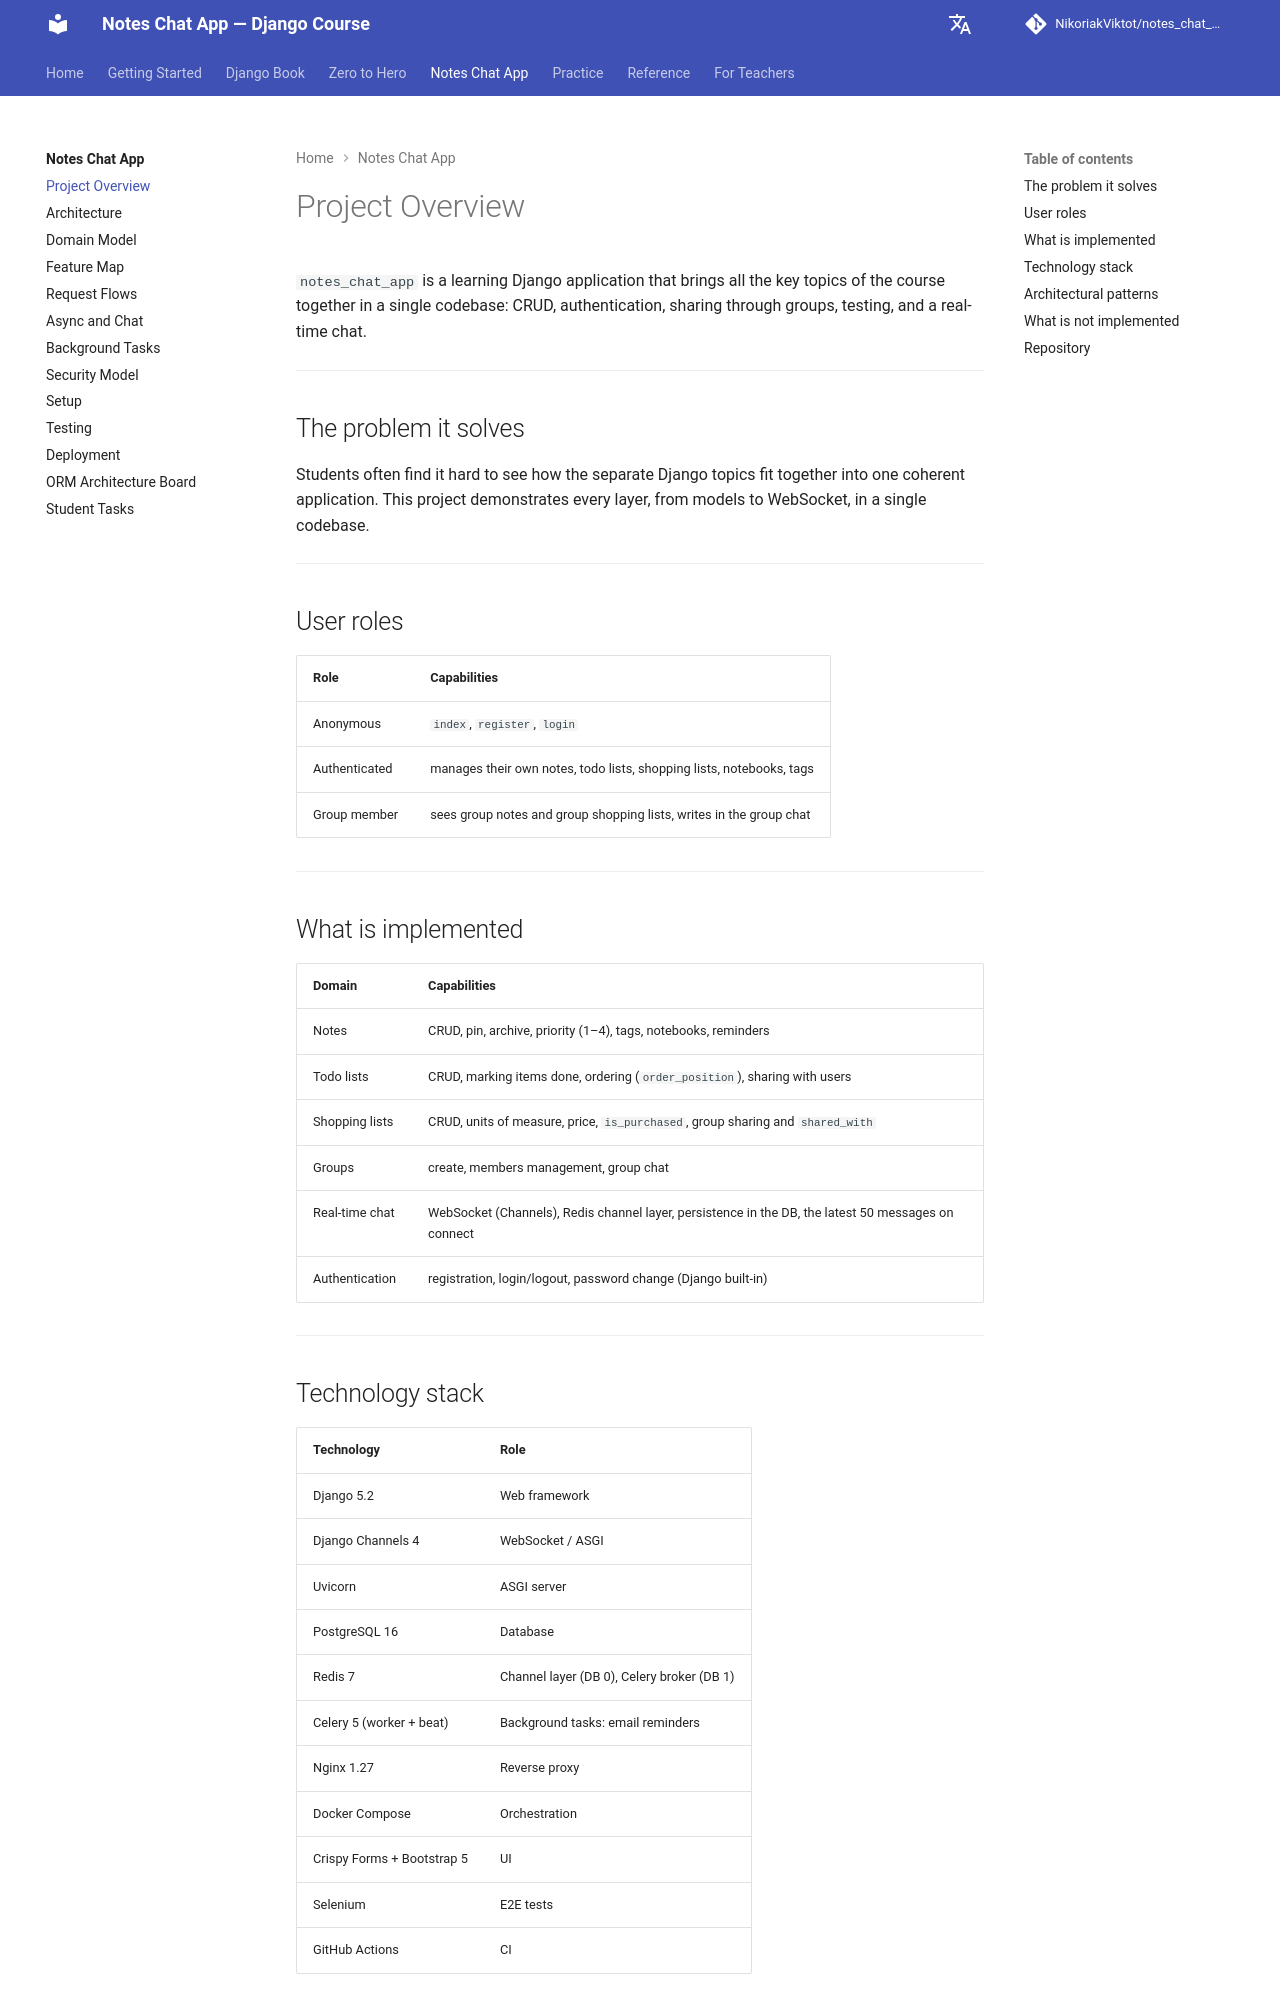

repository: NikoriakViktot/notes_chat_app · page: en/12_final_project/project_overview/index.html · generator: mkdocs

# Project Overview

`notes_chat_app` — навчальний Django-застосунок, який поєднує в одному codebase всі ключові теми курсу: CRUD, автентифікація, ділення через групи, тестування і real-time чат.

---

## Проблема, яку вирішує

Студентам часто важко побачити, як окремі теми Django складаються в один цілісний застосунок. Цей проєкт демонструє всі шари — від моделей до WebSocket — на єдиному codebase.

---

## Ролі користувачів

| Роль | Можливості |
|------|-----------|
| Anonymous | `index`, `register`, `login` |
| Authenticated | керує своїми нотатками, todo, shopping lists, записниками, тегами |
| Group member | бачить group-notes і group-shopping-lists, пише у group chat |

---

## Що реалізовано

| Домен | Можливості |
|-------|-----------|
| Нотатки | CRUD, пін, архів, пріоритет (1–4), теги, записники, нагадування |
| Todo lists | CRUD, позначення виконання, порядок (`order_position`), sharing з користувачами |
| Shopping lists | CRUD, одиниці виміру, ціна, `is_purchased`, group sharing і `shared_with` |
| Групи | create, members management, group chat |
| Real-time чат | WebSocket (Channels), Redis channel layer, збереження в БД, 50 останніх повідомлень при підключенні |
| Автентифікація | registration, login/logout, password change (Django built-in) |

---

## Технологічний стек

| Технологія | Роль |
|-----------|------|
| Django 5.2 | Web framework |
| Django Channels 4 | WebSocket / ASGI |
| Uvicorn | ASGI server |
| PostgreSQL 16 | БД |
| Redis 7 | Channel layer (DB 0), Celery broker (DB 1) |
| Celery 5 (worker + beat) | Фонові задачі: email-нагадування |
| Nginx 1.27 | Reverse proxy |
| Docker Compose | Оркестрація |
| Crispy Forms + Bootstrap 5 | UI |
| Selenium | E2E тести |
| GitHub Actions | CI |

---
